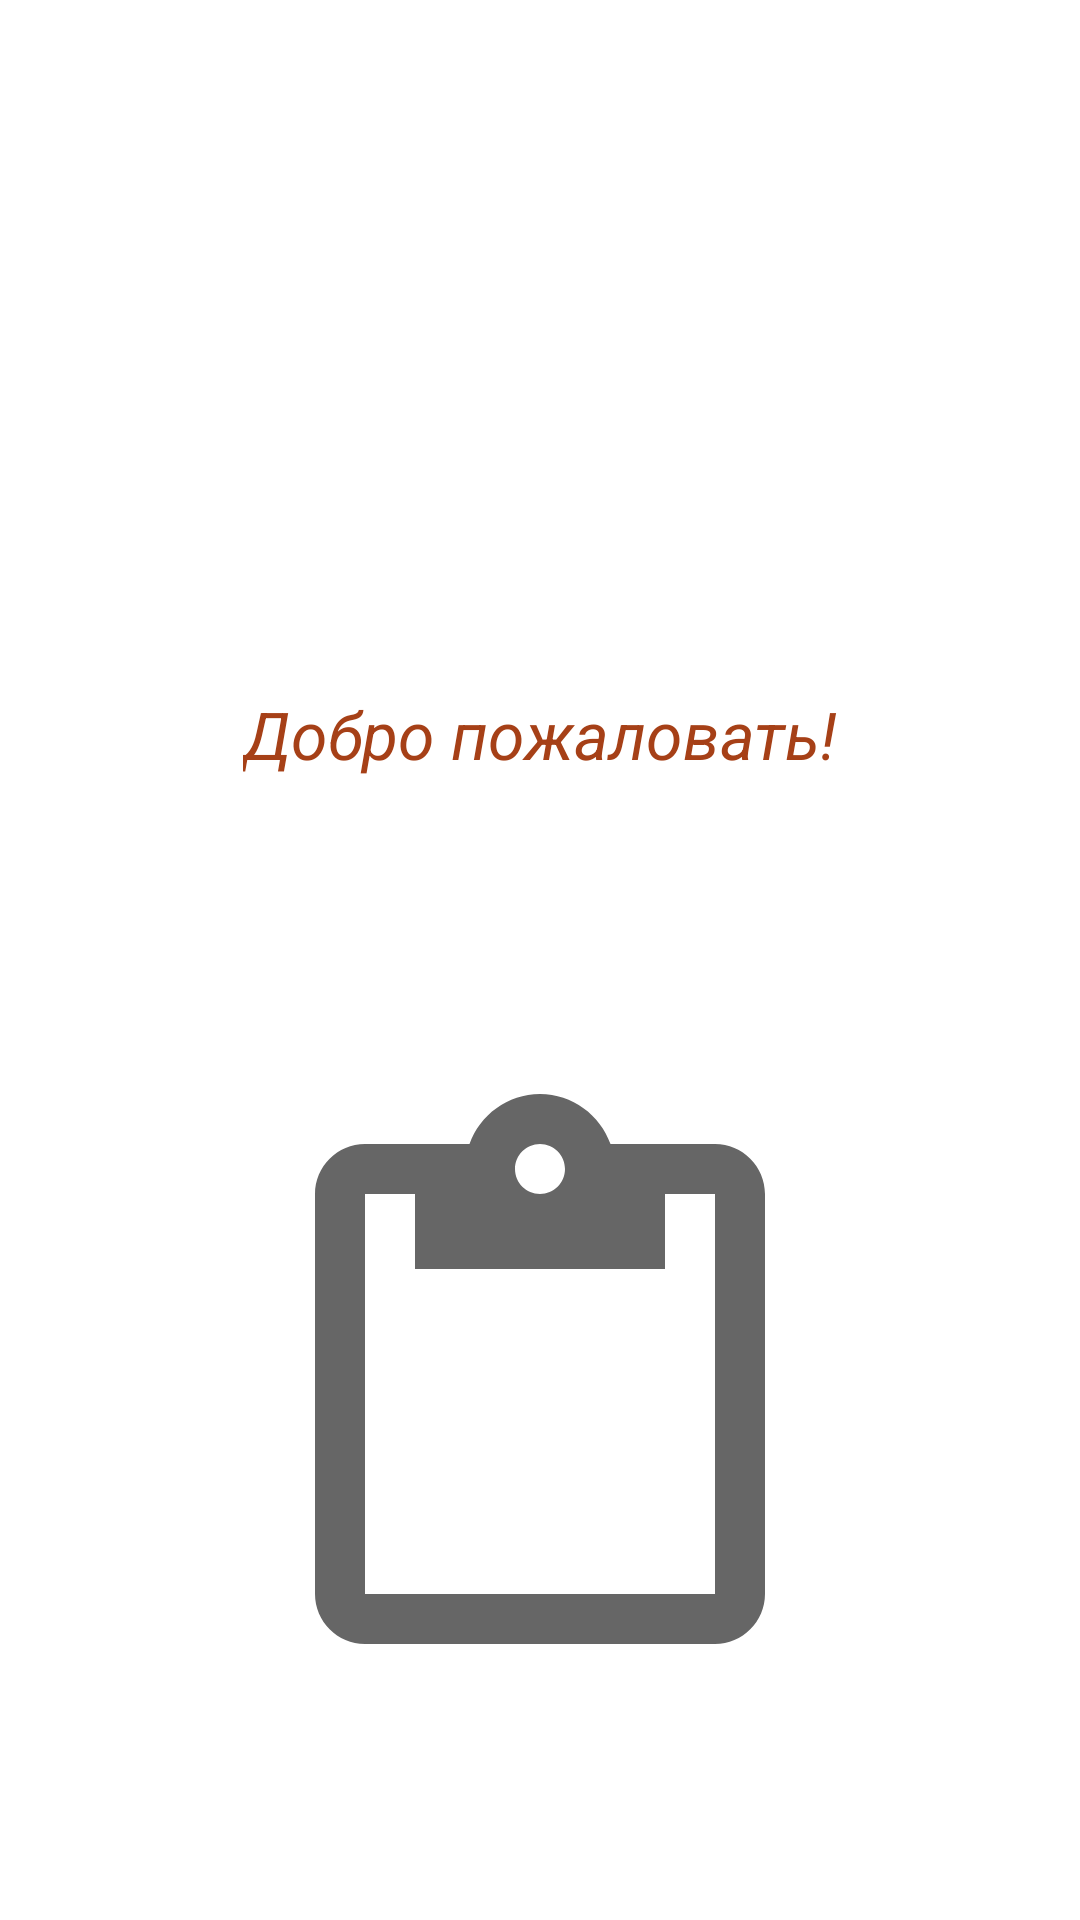

Android layout source for this screen:
<!-- AndroidManifest.xml: application theme Theme.OOP_Project -->
<!-- res/layout/activity_home.xml -->
<?xml version="1.0" encoding="utf-8"?>
<androidx.constraintlayout.widget.ConstraintLayout xmlns:android="http://schemas.android.com/apk/res/android"
    xmlns:app="http://schemas.android.com/apk/res-auto"
    xmlns:tools="http://schemas.android.com/tools"
    android:layout_width="match_parent"
    android:layout_height="match_parent"
    tools:context=".HomeActivity">


    <TextView
        android:id="@+id/texthi"
        android:layout_width="wrap_content"
        android:layout_height="wrap_content"
        android:layout_marginTop="200dp"
        android:padding="30dp"
        android:text="Добро пожаловать!"
        android:textAlignment="center"
        android:textColor="@color/purple_700"
        android:textSize="22dp"
        android:textStyle="italic"
        app:layout_constraintEnd_toEndOf="parent"
        app:layout_constraintStart_toStartOf="parent"
        app:layout_constraintTop_toTopOf="parent" />

    <ImageView
        android:id="@+id/finger"
        android:layout_width="wrap_content"
        android:layout_height="wrap_content"
        android:minWidth="200dp"
        android:minHeight="200dp"
        app:layout_constraintBottom_toBottomOf="parent"
        app:layout_constraintEnd_toEndOf="parent"
        app:layout_constraintStart_toStartOf="parent"
        app:layout_constraintTop_toBottomOf="@+id/texthi"
        app:srcCompat="?attr/actionModePasteDrawable" />

</androidx.constraintlayout.widget.ConstraintLayout>
<!-- resources referenced by this layout -->
<resources>
  <color name="purple_700">#A64017</color>
  <style name="Theme.OOP_Project" parent="Theme.MaterialComponents.DayNight.DarkActionBar">
          
          <item name="colorPrimary">@color/purple_500</item>
          <item name="colorPrimaryVariant">@color/purple_700</item>
          <item name="colorOnPrimary">@color/white</item>
          
          <item name="colorSecondary">@color/teal_200</item>
          <item name="colorSecondaryVariant">@color/teal_700</item>
          <item name="colorOnSecondary">@color/black</item>
          
          <item name="android:statusBarColor" tools:targetApi="l">?attr/colorPrimaryVariant</item>
          
      </style>
  <color name="purple_500">#CC6F4A</color>
  <color name="white">#FFFFFFFF</color>
  <color name="teal_200">#CC6F4A</color>
  <color name="teal_700">#5E2626</color>
  <color name="black">#FF000000</color>
</resources>
